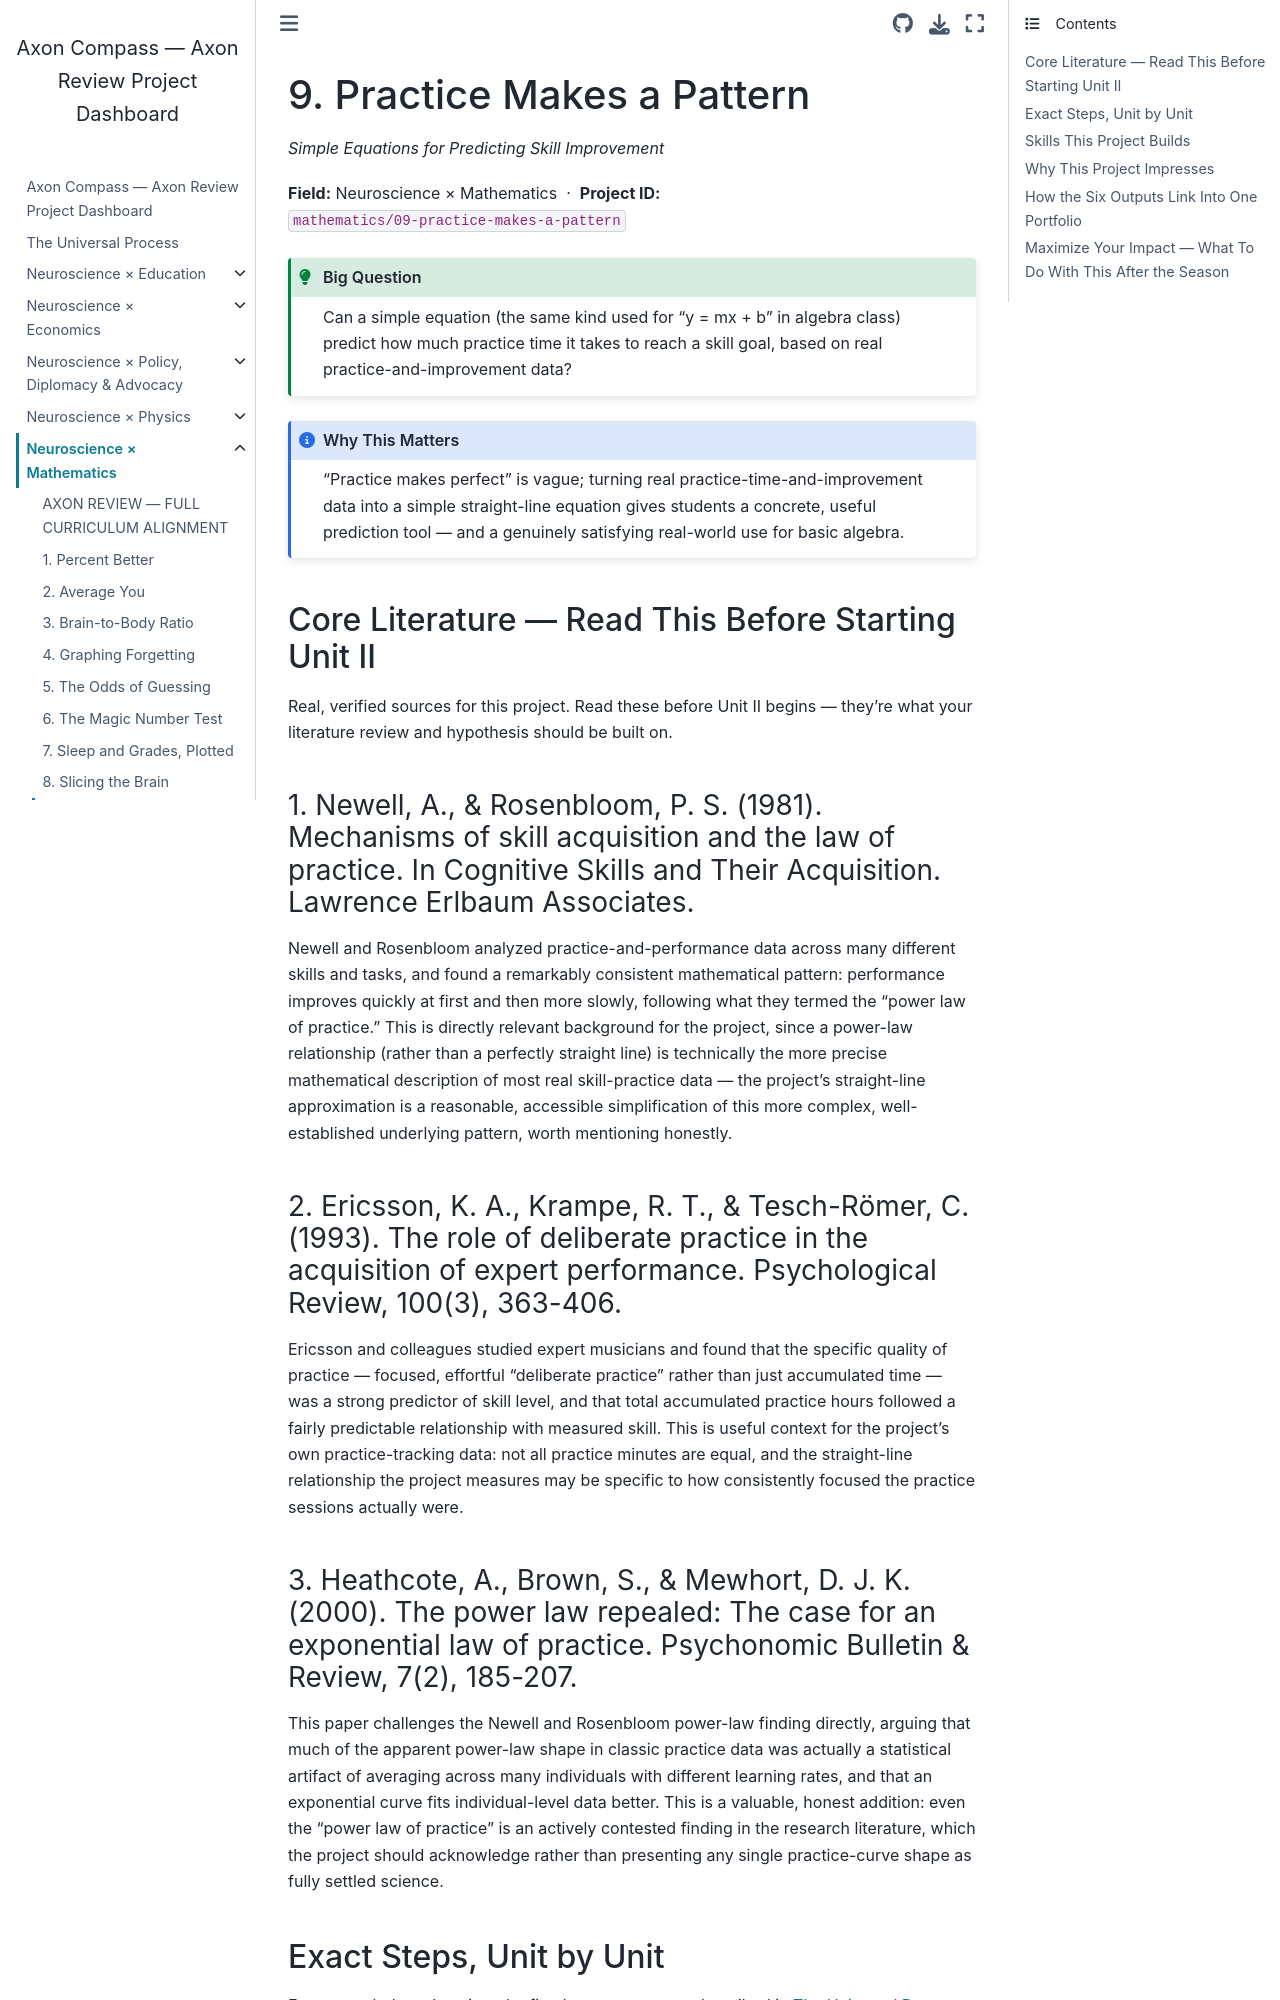

repository: fantina01/axon-compass · page: fields/mathematics/09-practice-makes-a-pattern.html · generator: jekyll

# 9. Practice Makes a Pattern

*Simple Equations for Predicting Skill Improvement*

**Field:** Neuroscience × Mathematics &nbsp;·&nbsp; **Project ID:** `mathematics/09-practice-makes-a-pattern`

```{admonition} Big Question
:class: tip
Can a simple equation (the same kind used for "y = mx + b" in algebra class) predict how much practice time it takes to reach a skill goal, based on real practice-and-improvement data?
```

```{admonition} Why This Matters
:class: note
"Practice makes perfect" is vague; turning real practice-time-and-improvement data into a simple straight-line equation gives students a concrete, useful prediction tool — and a genuinely satisfying real-world use for basic algebra.
```

## Core Literature — Read This Before Starting Unit II

Real, verified sources for this project. Read these before Unit II begins — they're what your literature review and hypothesis should be built on.

### 1. Newell, A., & Rosenbloom, P. S. (1981). Mechanisms of skill acquisition and the law of practice. In Cognitive Skills and Their Acquisition. Lawrence Erlbaum Associates.

Newell and Rosenbloom analyzed practice-and-performance data across many different skills and tasks, and found a remarkably consistent mathematical pattern: performance improves quickly at first and then more slowly, following what they termed the "power law of practice." This is directly relevant background for the project, since a power-law relationship (rather than a perfectly straight line) is technically the more precise mathematical description of most real skill-practice data — the project's straight-line approximation is a reasonable, accessible simplification of this more complex, well-established underlying pattern, worth mentioning honestly.

### 2. Ericsson, K. A., Krampe, R. T., & Tesch-Römer, C. (1993). The role of deliberate practice in the acquisition of expert performance. Psychological Review, 100(3), 363-406.

Ericsson and colleagues studied expert musicians and found that the specific quality of practice — focused, effortful "deliberate practice" rather than just accumulated time — was a strong predictor of skill level, and that total accumulated practice hours followed a fairly predictable relationship with measured skill. This is useful context for the project's own practice-tracking data: not all practice minutes are equal, and the straight-line relationship the project measures may be specific to how consistently focused the practice sessions actually were.
